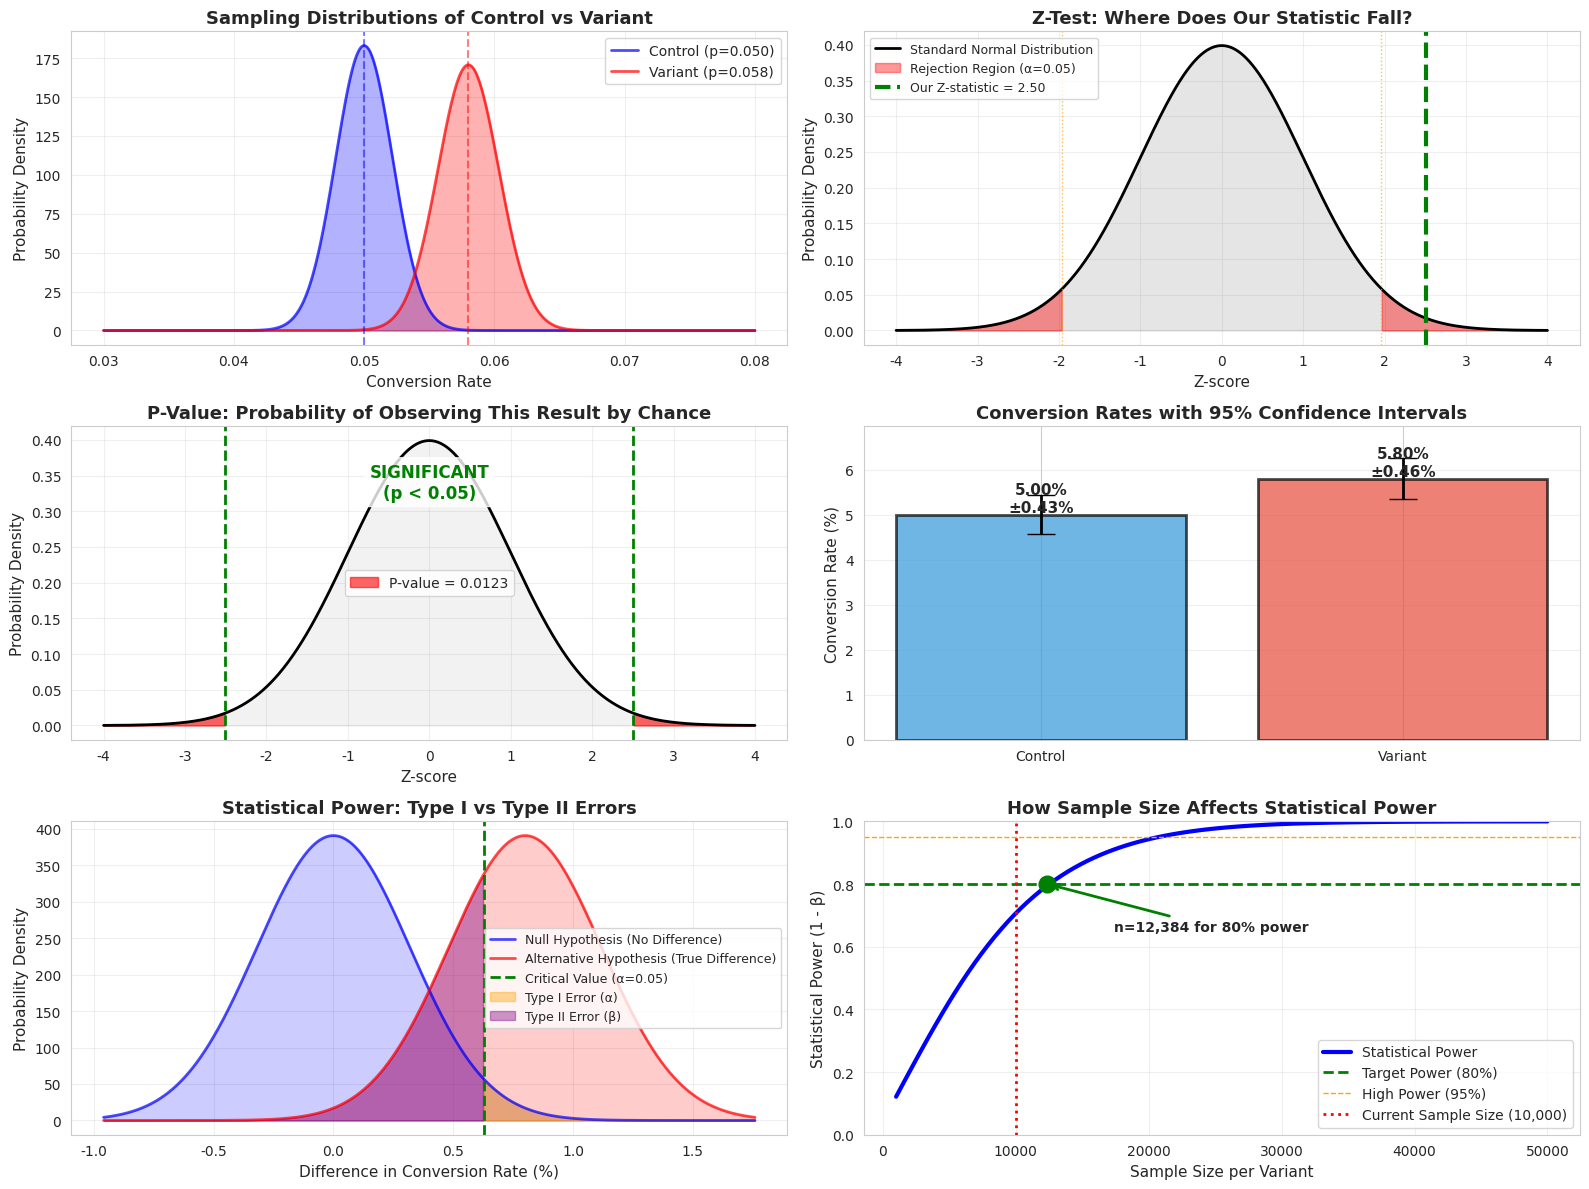
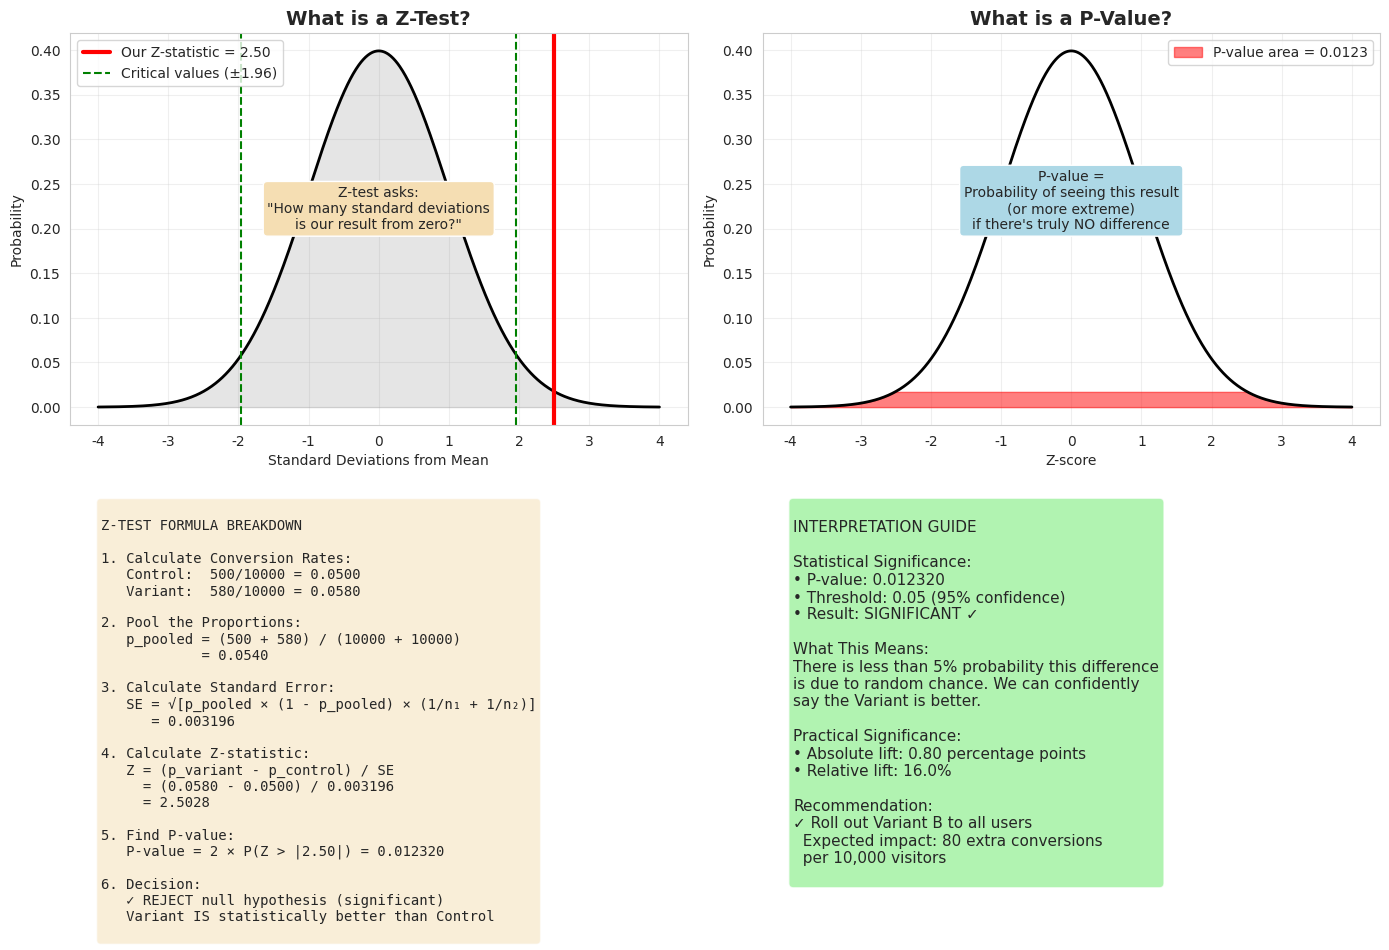

Write the Python code that produced these figures, in order.
"""
A/B Testing Statistical Visualizations
Interactive plots showing the statistical mechanics behind A/B tests
"""

import numpy as np
import matplotlib.pyplot as plt
from scipy import stats
import seaborn as sns

# Set style
sns.set_style("whitegrid")
plt.rcParams['figure.figsize'] = (14, 10)

# Example data
control_visitors = 10000
control_conversions = 500
variant_visitors = 10000
variant_conversions = 580

# Calculate conversion rates
p_control = control_conversions / control_visitors
p_variant = variant_conversions / variant_visitors

# Pooled proportion
p_pooled = (control_conversions + variant_conversions) / (control_visitors + variant_visitors)

# Standard error
se = np.sqrt(p_pooled * (1 - p_pooled) * (1/control_visitors + 1/variant_visitors))

# Z-statistic
z_stat = (p_variant - p_control) / se

# P-value
p_value = 2 * (1 - stats.norm.cdf(abs(z_stat)))

print("=" * 60)
print("A/B TEST RESULTS")
print("=" * 60)
print(f"Control Rate:     {p_control:.4f} ({p_control*100:.2f}%)")
print(f"Variant Rate:     {p_variant:.4f} ({p_variant*100:.2f}%)")
print(f"Absolute Diff:    {(p_variant - p_control):.4f}")
print(f"Relative Lift:    {((p_variant - p_control) / p_control * 100):.2f}%")
print(f"Standard Error:   {se:.6f}")
print(f"Z-statistic:      {z_stat:.4f}")
print(f"P-value:          {p_value:.6f}")
print(f"Significant?:     {'YES ✓' if p_value < 0.05 else 'NO ✗'}")
print("=" * 60)

# Create comprehensive visualization
fig = plt.figure(figsize=(16, 12))

# ============================================================================
# PLOT 1: Sampling Distributions
# ============================================================================
ax1 = plt.subplot(3, 2, 1)

# Generate sampling distributions
x = np.linspace(0.03, 0.08, 1000)
control_dist = stats.norm.pdf(x, p_control, np.sqrt(p_control * (1 - p_control) / control_visitors))
variant_dist = stats.norm.pdf(x, p_variant, np.sqrt(p_variant * (1 - p_variant) / variant_visitors))

plt.plot(x, control_dist, 'b-', linewidth=2, label=f'Control (p={p_control:.3f})', alpha=0.7)
plt.plot(x, variant_dist, 'r-', linewidth=2, label=f'Variant (p={p_variant:.3f})', alpha=0.7)
plt.axvline(p_control, color='blue', linestyle='--', alpha=0.5)
plt.axvline(p_variant, color='red', linestyle='--', alpha=0.5)
plt.fill_between(x, control_dist, alpha=0.3, color='blue')
plt.fill_between(x, variant_dist, alpha=0.3, color='red')

plt.xlabel('Conversion Rate', fontsize=11)
plt.ylabel('Probability Density', fontsize=11)
plt.title('Sampling Distributions of Control vs Variant', fontsize=13, fontweight='bold')
plt.legend(fontsize=10)
plt.grid(True, alpha=0.3)

# ============================================================================
# PLOT 2: Z-Test Visualization
# ============================================================================
ax2 = plt.subplot(3, 2, 2)

# Standard normal distribution
x_z = np.linspace(-4, 4, 1000)
y_z = stats.norm.pdf(x_z)

plt.plot(x_z, y_z, 'k-', linewidth=2, label='Standard Normal Distribution')
plt.fill_between(x_z, y_z, alpha=0.2, color='gray')

# Critical regions (alpha = 0.05, two-tailed)
critical_z = 1.96
x_left = x_z[x_z < -critical_z]
x_right = x_z[x_z > critical_z]
plt.fill_between(x_left, stats.norm.pdf(x_left), alpha=0.4, color='red', label='Rejection Region (α=0.05)')
plt.fill_between(x_right, stats.norm.pdf(x_right), alpha=0.4, color='red')

# Our z-statistic
plt.axvline(z_stat, color='green', linewidth=3, linestyle='--', 
            label=f'Our Z-statistic = {z_stat:.2f}')
plt.axvline(-critical_z, color='orange', linewidth=1, linestyle=':', alpha=0.7)
plt.axvline(critical_z, color='orange', linewidth=1, linestyle=':', alpha=0.7)

plt.xlabel('Z-score', fontsize=11)
plt.ylabel('Probability Density', fontsize=11)
plt.title('Z-Test: Where Does Our Statistic Fall?', fontsize=13, fontweight='bold')
plt.legend(fontsize=9)
plt.grid(True, alpha=0.3)

# ============================================================================
# PLOT 3: P-Value Visualization
# ============================================================================
ax3 = plt.subplot(3, 2, 3)

plt.plot(x_z, y_z, 'k-', linewidth=2)
plt.fill_between(x_z, y_z, alpha=0.1, color='gray')

# Shade p-value area (two-tailed)
x_p_left = x_z[x_z < -abs(z_stat)]
x_p_right = x_z[x_z > abs(z_stat)]
plt.fill_between(x_p_left, stats.norm.pdf(x_p_left), alpha=0.6, color='red', 
                 label=f'P-value = {p_value:.4f}')
plt.fill_between(x_p_right, stats.norm.pdf(x_p_right), alpha=0.6, color='red')

plt.axvline(z_stat, color='green', linewidth=2, linestyle='--')
plt.axvline(-z_stat, color='green', linewidth=2, linestyle='--')

# Add text annotation
result_text = "SIGNIFICANT" if p_value < 0.05 else "NOT SIGNIFICANT"
color = "green" if p_value < 0.05 else "red"
plt.text(0, max(y_z) * 0.8, f'{result_text}\n(p < 0.05)' if p_value < 0.05 else f'{result_text}\n(p ≥ 0.05)', 
         ha='center', fontsize=12, fontweight='bold', color=color,
         bbox=dict(boxstyle='round', facecolor='white', alpha=0.8))

plt.xlabel('Z-score', fontsize=11)
plt.ylabel('Probability Density', fontsize=11)
plt.title('P-Value: Probability of Observing This Result by Chance', fontsize=13, fontweight='bold')
plt.legend(fontsize=10)
plt.grid(True, alpha=0.3)

# ============================================================================
# PLOT 4: Confidence Intervals
# ============================================================================
ax4 = plt.subplot(3, 2, 4)

# Calculate 95% confidence intervals
ci_control = 1.96 * np.sqrt(p_control * (1 - p_control) / control_visitors)
ci_variant = 1.96 * np.sqrt(p_variant * (1 - p_variant) / variant_visitors)

categories = ['Control', 'Variant']
rates = [p_control, p_variant]
errors = [ci_control, ci_variant]
colors = ['#3498db', '#e74c3c']

bars = plt.bar(categories, [r * 100 for r in rates], color=colors, alpha=0.7, 
               edgecolor='black', linewidth=2)
plt.errorbar(categories, [r * 100 for r in rates], yerr=[e * 100 for e in errors], 
             fmt='none', ecolor='black', capsize=10, linewidth=2)

# Add value labels
for i, (bar, rate, err) in enumerate(zip(bars, rates, errors)):
    height = bar.get_height()
    plt.text(bar.get_x() + bar.get_width()/2., height,
             f'{rate*100:.2f}%\n±{err*100:.2f}%',
             ha='center', va='bottom', fontsize=11, fontweight='bold')

plt.ylabel('Conversion Rate (%)', fontsize=11)
plt.title('Conversion Rates with 95% Confidence Intervals', fontsize=13, fontweight='bold')
plt.grid(True, alpha=0.3, axis='y')
plt.ylim(0, max(rates) * 120)

# ============================================================================
# PLOT 5: Effect Size and Statistical Power
# ============================================================================
ax5 = plt.subplot(3, 2, 5)

# Create distributions for null and alternative hypotheses
diff_null = 0
diff_observed = p_variant - p_control
se_diff = se

x_diff = np.linspace(-3*se_diff, diff_observed + 3*se_diff, 1000)
null_dist = stats.norm.pdf(x_diff, diff_null, se_diff)
alt_dist = stats.norm.pdf(x_diff, diff_observed, se_diff)

plt.plot(x_diff * 100, null_dist / (se_diff * 100), 'b-', linewidth=2, 
         label='Null Hypothesis (No Difference)', alpha=0.7)
plt.plot(x_diff * 100, alt_dist / (se_diff * 100), 'r-', linewidth=2, 
         label='Alternative Hypothesis (True Difference)', alpha=0.7)

plt.fill_between(x_diff * 100, null_dist / (se_diff * 100), alpha=0.2, color='blue')
plt.fill_between(x_diff * 100, alt_dist / (se_diff * 100), alpha=0.2, color='red')

# Critical value for rejection
critical_value = 1.96 * se_diff
plt.axvline(critical_value * 100, color='green', linestyle='--', linewidth=2,
            label=f'Critical Value (α=0.05)')

# Shade Type I error (false positive)
x_type1 = x_diff[x_diff > critical_value]
plt.fill_between(x_type1 * 100, stats.norm.pdf(x_type1, diff_null, se_diff) / (se_diff * 100), 
                 alpha=0.4, color='orange', label='Type I Error (α)')

# Shade Type II error (false negative)
x_type2 = x_diff[x_diff < critical_value]
plt.fill_between(x_type2 * 100, stats.norm.pdf(x_type2, diff_observed, se_diff) / (se_diff * 100), 
                 alpha=0.4, color='purple', label='Type II Error (β)')

plt.xlabel('Difference in Conversion Rate (%)', fontsize=11)
plt.ylabel('Probability Density', fontsize=11)
plt.title('Statistical Power: Type I vs Type II Errors', fontsize=13, fontweight='bold')
plt.legend(fontsize=9)
plt.grid(True, alpha=0.3)

# ============================================================================
# PLOT 6: Sample Size vs Power Curve
# ============================================================================
ax6 = plt.subplot(3, 2, 6)

# Calculate power for different sample sizes
sample_sizes = np.linspace(1000, 50000, 100)
powers = []

for n in sample_sizes:
    # Standard error for this sample size
    se_n = np.sqrt(p_pooled * (1 - p_pooled) * (2 / n))
    # Non-centrality parameter
    ncp = diff_observed / se_n
    # Power = 1 - β (probability of correctly rejecting null)
    power = 1 - stats.norm.cdf(1.96 - ncp)
    powers.append(power)

plt.plot(sample_sizes, powers, 'b-', linewidth=3, label='Statistical Power')
plt.axhline(0.8, color='green', linestyle='--', linewidth=2, label='Target Power (80%)')
plt.axhline(0.95, color='orange', linestyle='--', linewidth=1, label='High Power (95%)')
plt.axvline(control_visitors, color='red', linestyle=':', linewidth=2, 
            label=f'Current Sample Size ({control_visitors:,})')

# Find sample size for 80% power
power_80_idx = np.argmin(np.abs(np.array(powers) - 0.8))
sample_for_80 = sample_sizes[power_80_idx]
plt.plot(sample_for_80, 0.8, 'go', markersize=12)
plt.annotate(f'n={sample_for_80:,.0f} for 80% power', 
             xy=(sample_for_80, 0.8), xytext=(sample_for_80 + 5000, 0.65),
             arrowprops=dict(arrowstyle='->', color='green', lw=2),
             fontsize=10, fontweight='bold')

plt.xlabel('Sample Size per Variant', fontsize=11)
plt.ylabel('Statistical Power (1 - β)', fontsize=11)
plt.title('How Sample Size Affects Statistical Power', fontsize=13, fontweight='bold')
plt.legend(fontsize=10)
plt.grid(True, alpha=0.3)
plt.ylim(0, 1)

# ============================================================================
# Final adjustments
# ============================================================================
plt.tight_layout()
plt.savefig('ab_test_statistical_breakdown.png', dpi=300, bbox_inches='tight')
print("\n✓ Visualization saved as 'ab_test_statistical_breakdown.png'")
plt.show()

# ============================================================================
# BONUS: Create a simplified explanation plot
# ============================================================================
fig2, axes = plt.subplots(2, 2, figsize=(14, 10))

# Simplified Z-test explanation
ax = axes[0, 0]
x_simple = np.linspace(-4, 4, 1000)
y_simple = stats.norm.pdf(x_simple)
ax.plot(x_simple, y_simple, 'k-', linewidth=2)
ax.fill_between(x_simple, y_simple, alpha=0.2, color='gray')
ax.axvline(z_stat, color='red', linewidth=3, label=f'Our Z-statistic = {z_stat:.2f}')
ax.axvline(-1.96, color='green', linestyle='--', label='Critical values (±1.96)')
ax.axvline(1.96, color='green', linestyle='--')
ax.set_title('What is a Z-Test?', fontsize=14, fontweight='bold')
ax.set_xlabel('Standard Deviations from Mean')
ax.set_ylabel('Probability')
ax.legend()
ax.grid(True, alpha=0.3)
ax.text(0, max(y_simple) * 0.5, 
        'Z-test asks:\n"How many standard deviations\nis our result from zero?"',
        ha='center', fontsize=10, bbox=dict(boxstyle='round', facecolor='wheat'))

# What is p-value?
ax = axes[0, 1]
ax.plot(x_simple, y_simple, 'k-', linewidth=2)
x_shade = x_simple[np.abs(x_simple) > abs(z_stat)]
ax.fill_between(x_shade, stats.norm.pdf(x_shade), alpha=0.5, color='red', 
                label=f'P-value area = {p_value:.4f}')
ax.set_title('What is a P-Value?', fontsize=14, fontweight='bold')
ax.set_xlabel('Z-score')
ax.set_ylabel('Probability')
ax.legend()
ax.grid(True, alpha=0.3)
ax.text(0, max(y_simple) * 0.5,
        'P-value =\nProbability of seeing this result\n(or more extreme)\nif there\'s truly NO difference',
        ha='center', fontsize=10, bbox=dict(boxstyle='round', facecolor='lightblue'))

# Formula breakdown
ax = axes[1, 0]
ax.axis('off')
formula_text = f"""
Z-TEST FORMULA BREAKDOWN

1. Calculate Conversion Rates:
   Control:  {control_conversions}/{control_visitors} = {p_control:.4f}
   Variant:  {variant_conversions}/{variant_visitors} = {p_variant:.4f}

2. Pool the Proportions:
   p_pooled = ({control_conversions} + {variant_conversions}) / ({control_visitors} + {variant_visitors})
            = {p_pooled:.4f}

3. Calculate Standard Error:
   SE = √[p_pooled × (1 - p_pooled) × (1/n₁ + 1/n₂)]
      = {se:.6f}

4. Calculate Z-statistic:
   Z = (p_variant - p_control) / SE
     = ({p_variant:.4f} - {p_control:.4f}) / {se:.6f}
     = {z_stat:.4f}

5. Find P-value:
   P-value = 2 × P(Z > |{z_stat:.2f}|) = {p_value:.6f}
   
6. Decision:
   {'✓ REJECT null hypothesis (significant)' if p_value < 0.05 else '✗ FAIL TO REJECT null (not significant)'}
   Variant {'IS' if p_value < 0.05 else 'IS NOT'} statistically better than Control
"""
ax.text(0.05, 0.95, formula_text, transform=ax.transAxes, fontsize=10,
        verticalalignment='top', fontfamily='monospace',
        bbox=dict(boxstyle='round', facecolor='wheat', alpha=0.5))

# Decision guide
ax = axes[1, 1]
ax.axis('off')
decision_text = f"""
INTERPRETATION GUIDE

Statistical Significance:
• P-value: {p_value:.6f}
• Threshold: 0.05 (95% confidence)
• Result: {'SIGNIFICANT ✓' if p_value < 0.05 else 'NOT SIGNIFICANT ✗'}

What This Means:
{'There is less than 5% probability this difference' if p_value < 0.05 else 'There is more than 5% probability this difference'}
{'is due to random chance. We can confidently' if p_value < 0.05 else 'is due to random chance. We cannot confidently'}
{'say the Variant is better.' if p_value < 0.05 else 'say the Variant is better.'}

Practical Significance:
• Absolute lift: {(p_variant - p_control)*100:.2f} percentage points
• Relative lift: {((p_variant - p_control) / p_control * 100):.1f}%

Recommendation:
{f'✓ Roll out Variant B to all users' if p_value < 0.05 else '✗ Keep current version (Control A)'}
{f'  Expected impact: {((p_variant - p_control) * variant_visitors):.0f} extra conversions' if p_value < 0.05 else '  Consider testing a more dramatic change'}
{f'  per {variant_visitors:,} visitors' if p_value < 0.05 else ''}
"""
ax.text(0.05, 0.95, decision_text, transform=ax.transAxes, fontsize=11,
        verticalalignment='top',
        bbox=dict(boxstyle='round', facecolor='lightgreen' if p_value < 0.05 else 'lightcoral', alpha=0.7))

plt.tight_layout()
plt.savefig('ab_test_explained.png', dpi=300, bbox_inches='tight')
print("✓ Explanation saved as 'ab_test_explained.png'")
plt.show()

print("\n" + "="*60)
print("VISUALIZATIONS COMPLETE!")
print("="*60)
print("Created 2 comprehensive visualizations:")
print("  1. ab_test_statistical_breakdown.png - 6 detailed plots")
print("  2. ab_test_explained.png - Simple explanations")
print("="*60)
